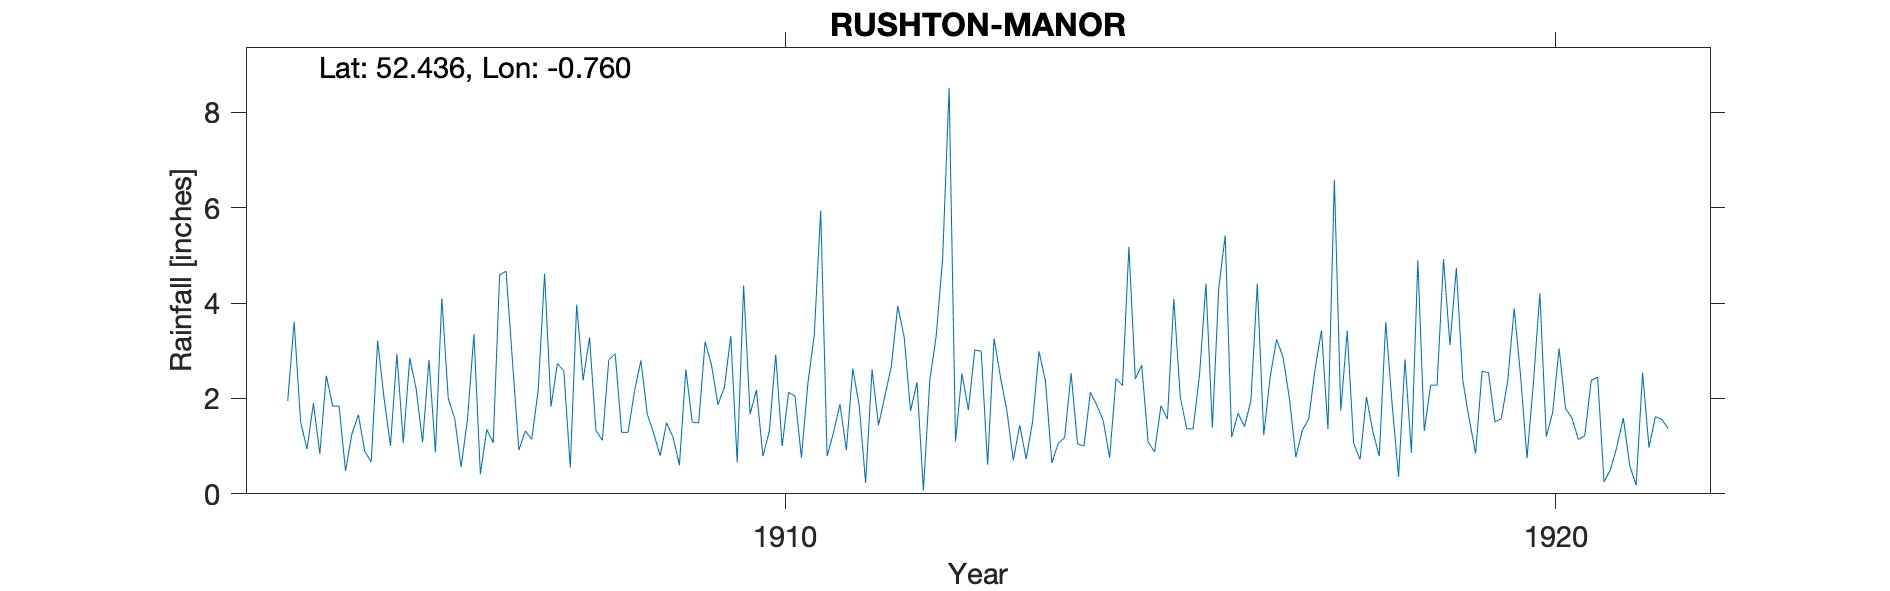

Data behind this chart, as committed beside it:
RUSHTON-MANOR, , , , , , , , , , , , , , , , , , , , , , , 
Grid ref, SP844827, Long, -0.7599, Lat, 52.44, Elevation, 400, ft, , , , , , , , , , , , , , , 
Station no, RR4408, , , , , , , , , , , , , , , , , , , , , , 
, 1900, 1901, 1902, 1903, 1904, 1905, 1906, 1907, 1908, 1909, 1910, 1911, 1912, 1913, 1914, 1915, 1916, 1917, 1918, 1919, 1920, 1921, 1922
January, , , , , 1.95, 0.89, 4.1, 0.92, 1.33, 1.19, 1.67, 0.79, 3.29, 2.99, 1.06, 2.41, 1.39, 2, 2.03, 4.92, 2.48, 2.45, 
February, , , , , 3.61, 0.67, 2, 1.32, 1.12, 0.6, 2.18, 1.29, 1.74, 0.61, 1.18, 2.7, 4.32, 0.77, 1.3, 3.12, 0.75, 0.25, 
March, , , , , 1.51, 3.21, 1.58, 1.14, 2.81, 2.61, 0.79, 1.88, 2.34, 3.26, 2.53, 1.08, 5.42, 1.33, 0.79, 4.74, 2.33, 0.51, 
April, , , , , 0.94, 2.01, 0.56, 2.17, 2.94, 1.5, 1.31, 0.92, 0.07, 2.45, 1.05, 0.88, 1.19, 1.57, 3.6, 2.38, 4.21, 0.99, 
May, , , , , 1.9, 1.01, 1.57, 4.62, 1.29, 1.49, 2.92, 2.63, 2.39, 1.74, 1, 1.85, 1.69, 2.62, 1.87, 1.56, 1.2, 1.59, 
June, , , , , 0.84, 2.93, 3.35, 1.83, 1.29, 3.19, 1, 1.85, 3.32, 0.7, 2.13, 1.57, 1.41, 3.43, 0.36, 0.85, 1.71, 0.59, 
July, , , , , 2.48, 1.07, 0.41, 2.73, 2.15, 2.7, 2.13, 0.23, 4.95, 1.44, 1.86, 4.09, 1.95, 1.36, 2.82, 2.57, 3.05, 0.18, 
August, , , , , 1.84, 2.85, 1.35, 2.58, 2.8, 1.87, 2.05, 2.61, 8.52, 0.73, 1.54, 2.03, 4.41, 6.59, 0.86, 2.54, 1.79, 2.54, 
September, , , , , 1.84, 2.2, 1.07, 0.55, 1.67, 2.23, 0.76, 1.44, 1.1, 1.51, 0.76, 1.37, 1.23, 1.74, 4.9, 1.51, 1.59, 0.97, 
October, , , , , 0.48, 1.08, 4.59, 3.97, 1.26, 3.31, 2.31, 2.05, 2.52, 2.99, 2.42, 1.36, 2.45, 3.42, 1.32, 1.58, 1.14, 1.62, 
November, , , , , 1.26, 2.81, 4.67, 2.38, 0.8, 0.66, 3.33, 2.67, 1.76, 2.37, 2.27, 2.49, 3.24, 1.06, 2.28, 2.37, 1.22, 1.56, 
December, , , , , 1.66, 0.87, 2.78, 3.28, 1.49, 4.37, 5.94, 3.94, 3.02, 0.65, 5.18, 4.41, 2.87, 0.72, 2.28, 3.89, 2.38, 1.37, 
Total, , , , , 20.31, 21.6, 28.03, 27.49, 20.95, 25.72, 26.39, 22.3, 35.02, 21.44, 22.98, 26.24, 31.57, 26.61, 24.41, 32.03, 23.85, 14.62, 
